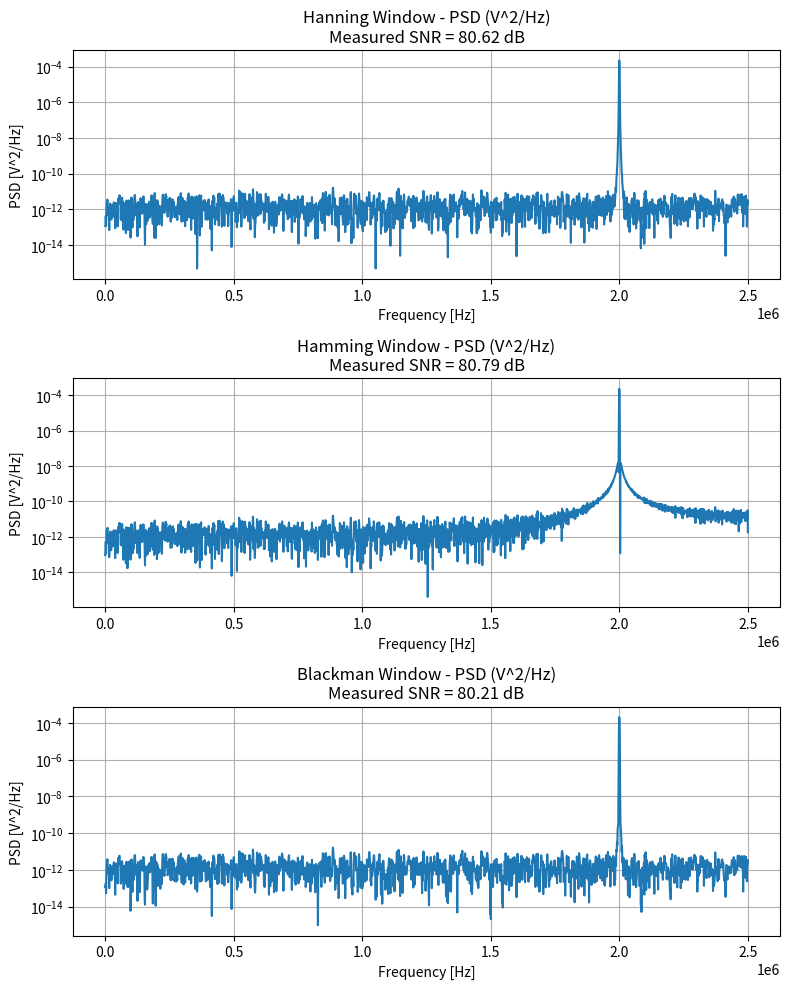

Recreate this plot in Python.
import numpy as np
import matplotlib.pyplot as plt

Fs      = 5e6       
f_sig   = 2e6       
A       = 1.0       
N       = 4096      
SNR_dB  = 50        
SNR_lin = 10**(SNR_dB / 10)
n = np.arange(N)
t = n / Fs
signal = A * np.sin(2 * np.pi * f_sig * t)
P_signal = 0.5
P_noise = P_signal / SNR_lin   
sigma   = np.sqrt(P_noise)
noise = sigma * np.random.randn(N)
x = signal + noise

def compute_windowed_psd_and_snr(x, window, Fs, guard_bins=10):
    x_w = x * window
    X_w = np.fft.fft(x_w)
    N   = len(x_w)
    U = np.sum(window**2)
    raw_psd_2sided = (1.0 / (U * Fs)) * np.abs(X_w)**2
    if N % 2 == 0:
        N_half = N//2 + 1
        psd_1sided = raw_psd_2sided[:N_half].copy()
        psd_1sided[1:-1] *= 2.0
    else:
        N_half = (N+1)//2
        psd_1sided = raw_psd_2sided[:N_half].copy()
        psd_1sided[1:] *= 2.0
    freqs_1sided = np.linspace(0, Fs/2, N_half)
    k_peak = np.argmax(psd_1sided)
    peak_power = psd_1sided[k_peak]
    low_guard  = max(0, k_peak - guard_bins)
    high_guard = min(N_half, k_peak + guard_bins + 1)
    all_indices = np.arange(N_half)
    noise_indices = np.concatenate((all_indices[:low_guard], all_indices[high_guard:]))

    noise_floor_est = np.mean(psd_1sided[noise_indices])
    SNR_lin_est = peak_power / noise_floor_est
    SNR_est_dB  = 10.0 * np.log10(SNR_lin_est)
    
    return freqs_1sided, psd_1sided, SNR_est_dB
windows = [
    ("Hanning", np.hanning(N)),
    ("Hamming", np.hamming(N)),
    ("Blackman", np.blackman(N)),
]

guard_bins = 1024
plt.figure(figsize=(8, 10))

for i, (win_name, w) in enumerate(windows, start=1):
    freqs, psd_1sided, snr_meas_dB = compute_windowed_psd_and_snr(
        x, w, Fs, guard_bins=guard_bins
    )
    plt.subplot(len(windows), 1, i)
    plt.semilogy(freqs, psd_1sided)
    plt.title(f"{win_name} Window - PSD (V^2/Hz)\nMeasured SNR = {snr_meas_dB:.2f} dB")
    plt.xlabel("Frequency [Hz]")
    plt.ylabel("PSD [V^2/Hz]")
    plt.grid(True)

plt.tight_layout()
plt.show()

print(f"Target SNR: {SNR_dB} dB")



